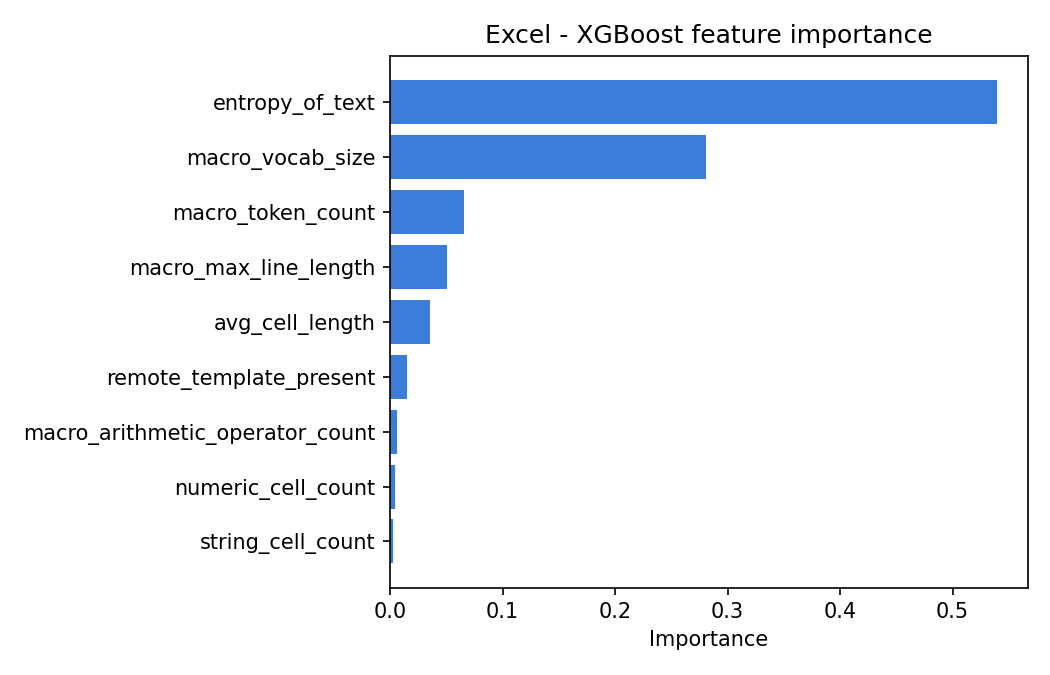

The file beside this chart, header and first rows:
feature, importance
entropy_of_text, 0.5397
macro_vocab_size, 0.2805
macro_token_count, 0.06604
macro_max_line_length, 0.05021
avg_cell_length, 0.03549
remote_template_present, 0.01502
macro_arithmetic_operator_count, 0.005808
numeric_cell_count, 0.004643
string_cell_count, 0.002636
